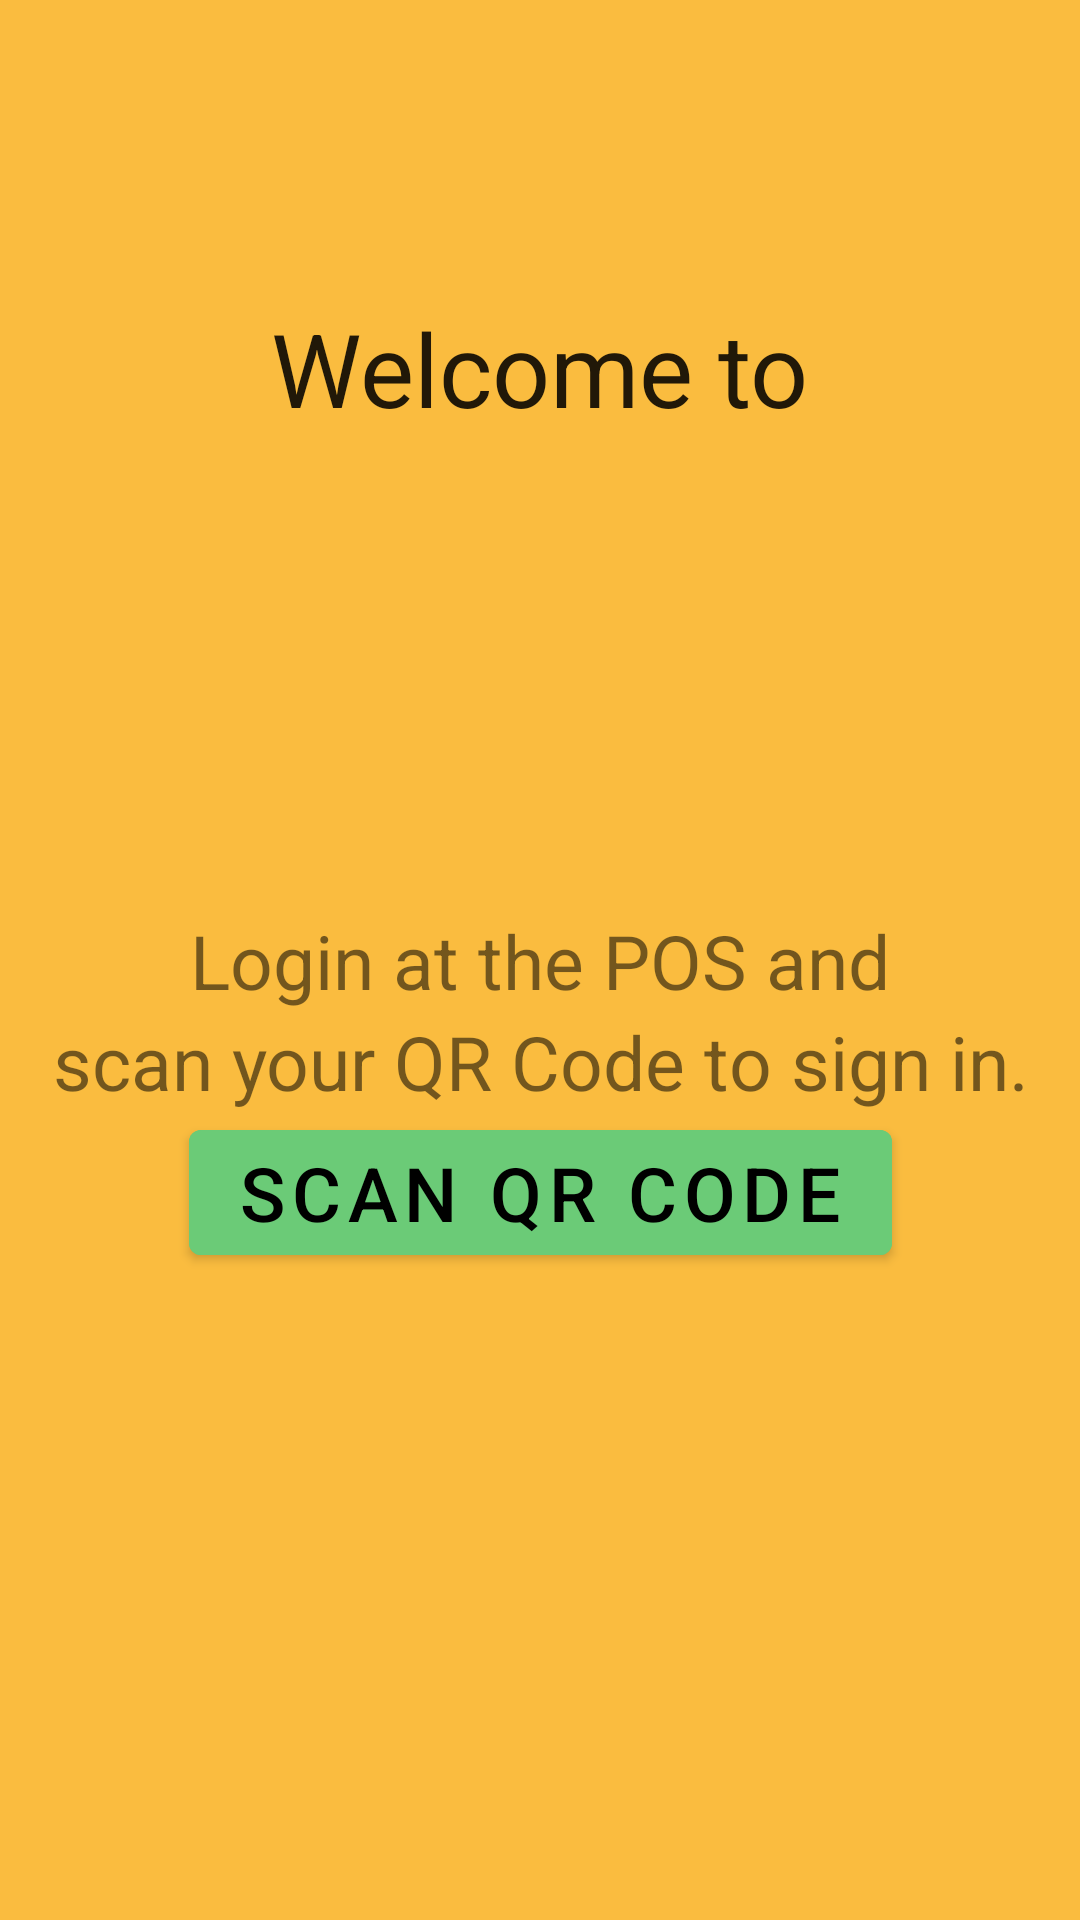

Layout XML and referenced resources for this Android screen:
<!-- AndroidManifest.xml: application theme Theme.WaiterPOS -->
<!-- res/layout/fragment_main.xml -->
<?xml version="1.0" encoding="utf-8"?>
<androidx.constraintlayout.widget.ConstraintLayout xmlns:android="http://schemas.android.com/apk/res/android"
    xmlns:app="http://schemas.android.com/apk/res-auto"
    xmlns:tools="http://schemas.android.com/tools"
    android:id="@+id/fragment_main"
    android:layout_width="match_parent"
    android:layout_height="match_parent"
    android:background="@color/yellow_orange"
    tools:context=".ui.main.MainActivity">

    <TextView
        android:id="@+id/welcomeTextView"
        android:layout_width="wrap_content"
        android:layout_height="wrap_content"
        android:layout_marginTop="100dp"
        android:text="@string/welcome_message"
        android:textAppearance="@style/TextAppearance.AppCompat.Body1"
        android:textSize="34sp"
        app:layout_constraintEnd_toEndOf="parent"
        app:layout_constraintStart_toStartOf="parent"
        app:layout_constraintTop_toTopOf="parent" />

    <TextView
        android:id="@+id/restaurantNameTextView"
        android:layout_width="wrap_content"
        android:layout_height="wrap_content"
        android:textColor="@color/black"
        android:textSize="34sp"
        app:layout_constraintEnd_toEndOf="parent"
        app:layout_constraintStart_toStartOf="parent"
        app:layout_constraintTop_toBottomOf="@+id/welcomeTextView" />

    <TextView
        android:id="@+id/loginMsg1TextView"
        android:layout_width="wrap_content"
        android:layout_height="wrap_content"
        android:text="@string/login_message_part1"
        android:textAlignment="center"
        android:textSize="25sp"
        app:layout_constraintBottom_toBottomOf="parent"
        app:layout_constraintEnd_toEndOf="parent"
        app:layout_constraintStart_toStartOf="parent"
        app:layout_constraintTop_toTopOf="parent"
        app:layout_constraintVertical_bias="0.5" />

    <TextView
        android:id="@+id/loginMsg2TextView"
        android:layout_width="wrap_content"
        android:layout_height="wrap_content"
        android:text="@string/login_message_part2"
        android:textAlignment="center"
        android:textSize="25sp"
        app:layout_constraintEnd_toEndOf="parent"
        app:layout_constraintStart_toStartOf="parent"
        app:layout_constraintTop_toBottomOf="@+id/loginMsg1TextView" />

    <Button
        android:id="@+id/scanQrButton"
        android:layout_width="wrap_content"
        android:layout_height="wrap_content"
        android:backgroundTint="@color/mantis"
        android:text="@string/scan_qr_code"
        android:textColor="@color/black"
        android:textSize="25sp"
        app:layout_constraintEnd_toEndOf="parent"
        app:layout_constraintStart_toStartOf="parent"
        app:layout_constraintTop_toBottomOf="@+id/loginMsg2TextView" />

</androidx.constraintlayout.widget.ConstraintLayout>
<!-- resources referenced by this layout -->
<resources>
  <color name="black">#FF000000</color>
  <color name="mantis">#6bcb77</color>
  <color name="yellow_orange">#fabc3f</color>
  <string name="login_message_part1">Login at the POS and</string>
  <string name="login_message_part2">scan your QR Code to sign in.</string>
  <string name="scan_qr_code">Scan QR Code</string>
  <string name="welcome_message">Welcome to</string>
  <style name="Theme.WaiterPOS" parent="Theme.MaterialComponents.DayNight.NoActionBar">
          
          <item name="colorPrimary">@color/purple_500</item>
          <item name="colorPrimaryVariant">@color/yellow_orange</item>
          <item name="colorOnPrimary">@color/white</item>
          
          <item name="colorSecondary">@color/teal_200</item>
          <item name="colorSecondaryVariant">@color/teal_700</item>
          <item name="colorOnSecondary">@color/black</item>
          
          <item name="android:statusBarColor">?attr/colorPrimaryVariant</item>
          
      </style>
  <color name="purple_500">#FF6200EE</color>
  <color name="white">#FFFFFFFF</color>
  <color name="teal_200">#FF03DAC5</color>
  <color name="teal_700">#FF018786</color>
</resources>
